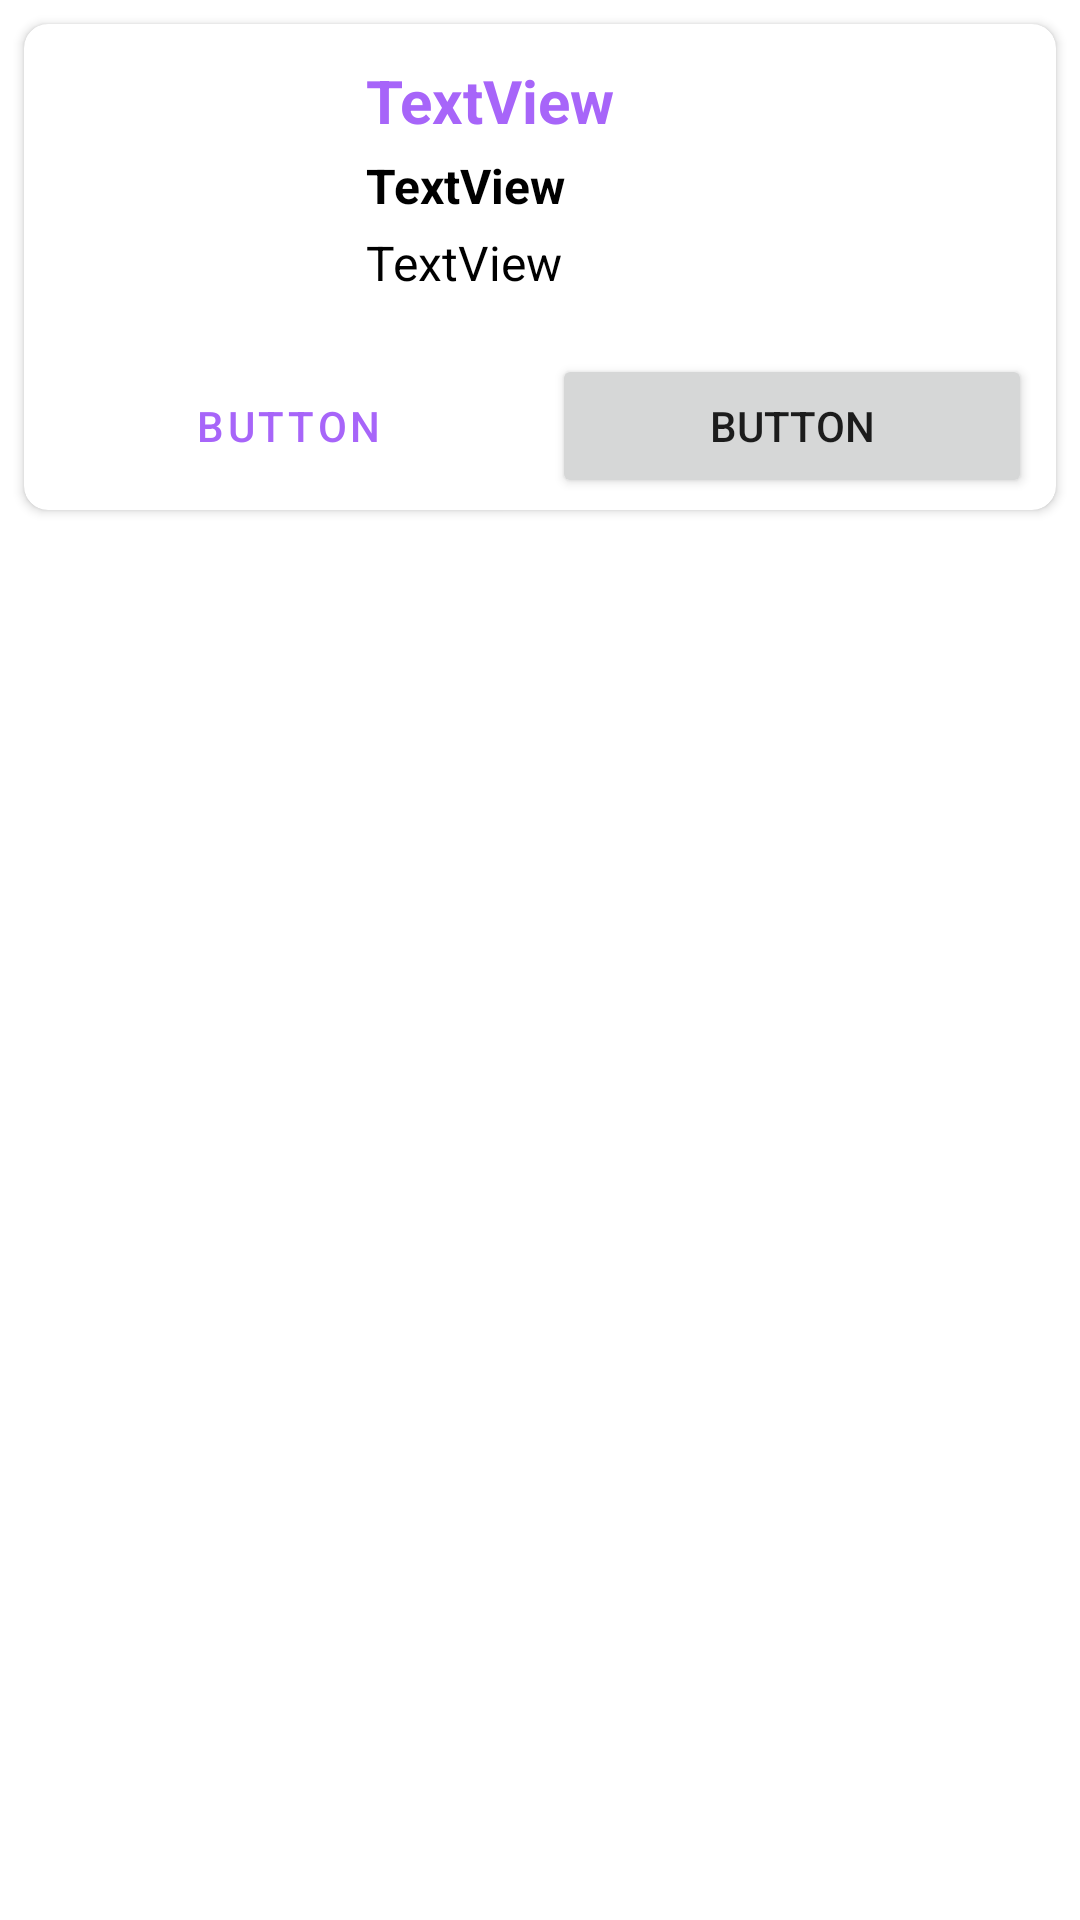

Here is an Android app screen rendered from its layout file. Give the layout XML and the strings, colors and styles it references.
<!-- AndroidManifest.xml: application theme Theme.PKart -->
<!-- res/layout/layout_product_item.xml -->
<?xml version="1.0" encoding="utf-8"?>
<androidx.constraintlayout.widget.ConstraintLayout xmlns:android="http://schemas.android.com/apk/res/android"
    xmlns:app="http://schemas.android.com/apk/res-auto"
    xmlns:tools="http://schemas.android.com/tools"
    android:layout_width="match_parent"
    android:layout_height="wrap_content">

    <androidx.cardview.widget.CardView
        android:layout_width="match_parent"
        app:cardCornerRadius="8dp"
        android:layout_height="wrap_content"
        android:layout_margin="8dp"
        app:layout_constraintEnd_toEndOf="parent"
        app:layout_constraintStart_toStartOf="parent"
        app:layout_constraintTop_toTopOf="parent">

        <androidx.constraintlayout.widget.ConstraintLayout
            android:layout_width="match_parent"
            android:padding="4dp"
            android:layout_height="match_parent">

            <ImageView
                android:id="@+id/imageView2"
                android:layout_width="90dp"
                android:layout_height="90dp"
                app:layout_constraintStart_toStartOf="parent"
                app:layout_constraintTop_toTopOf="parent"
                android:layout_margin="8dp"
                tools:srcCompat="@tools:sample/avatars" />

            <TextView
                android:id="@+id/textView"
                android:layout_width="wrap_content"
                android:layout_height="wrap_content"
                android:textColor="@color/colorPrimary"
                android:text="TextView"
                android:textStyle="bold"
                android:textSize="20sp"
                android:layout_marginStart="12dp"
                app:layout_constraintStart_toEndOf="@+id/imageView2"
                app:layout_constraintTop_toTopOf="@id/imageView2"/>
            <TextView
                android:id="@+id/textView3"
                android:layout_width="wrap_content"
                android:layout_height="wrap_content"
                android:text="TextView"
                android:layout_marginTop="4dp"
                android:textColor="@color/black"
                android:textStyle="bold"
                android:textSize="16sp"
                android:layout_marginStart="12dp"
                app:layout_constraintStart_toEndOf="@+id/imageView2"
                app:layout_constraintTop_toBottomOf="@id/textView"/>
            <TextView
                android:id="@+id/textView4"
                android:layout_width="wrap_content"
                android:layout_height="wrap_content"
                android:text="TextView"
                android:textSize="16sp"
                android:textColor="@color/black"
                android:layout_marginTop="4dp"
                android:layout_marginStart="12dp"
                app:layout_constraintStart_toEndOf="@+id/imageView2"
                app:layout_constraintTop_toBottomOf="@+id/textView3"/>


            <Button
                android:id="@+id/button"
                android:layout_width="0dp"
                android:layout_height="wrap_content"
                android:layout_marginHorizontal="4dp"
                android:layout_marginTop="8dp"
                android:text="Button"
                style="@style/Widget.MaterialComponents.Button.OutlinedButton"
                app:layout_constraintEnd_toStartOf="@+id/guideline2"
                app:layout_constraintStart_toStartOf="parent"
                app:layout_constraintTop_toBottomOf="@+id/imageView2" />

            <Button
                android:id="@+id/button2"
                android:layout_width="0dp"
                android:layout_height="wrap_content"
                android:layout_marginHorizontal="4dp"
                android:layout_marginTop="8dp"
                android:text="Button"
                app:layout_constraintEnd_toEndOf="parent"
                app:layout_constraintStart_toStartOf="@+id/guideline2"
                app:layout_constraintTop_toBottomOf="@+id/imageView2" />

            <androidx.constraintlayout.widget.Guideline
                android:layout_width="wrap_content"
                android:layout_height="wrap_content"
                android:id="@+id/guideline2"
                android:orientation="vertical"
                app:layout_constraintGuide_percent="0.5"/>

        </androidx.constraintlayout.widget.ConstraintLayout>
    </androidx.cardview.widget.CardView>
</androidx.constraintlayout.widget.ConstraintLayout>
<!-- resources referenced by this layout -->
<resources>
  <color name="black">#FF000000</color>
  <color name="colorPrimary">#A765F9</color>
  <style name="Theme.PKart" parent="Theme.MaterialComponents.DayNight.DarkActionBar">
          
          <item name="colorPrimary">@color/colorPrimary</item>
          <item name="colorPrimaryVariant">@color/colorSecondary</item>
          <item name="colorOnPrimary">@color/white</item>
          
          <item name="colorSecondary">@color/teal_200</item>
          <item name="colorSecondaryVariant">@color/teal_700</item>
          <item name="colorOnSecondary">@color/black</item>
          
          <item name="android:statusBarColor">?attr/colorPrimaryVariant</item>
          
      </style>
  <color name="colorSecondary">#FFBB86FC</color>
  <color name="white">#FFFFFFFF</color>
  <color name="teal_200">#FF03DAC5</color>
  <color name="teal_700">#FF018786</color>
</resources>
